Photos from the image-classification dataset "shoes" in the GitHub repository geri-m/aws-rekognition-custom-labels. Its 2 classes are: canvas shoes, chunky sneakers.

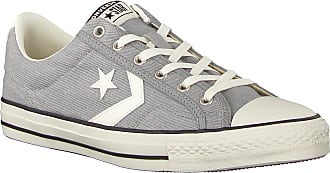
Label: canvas shoes

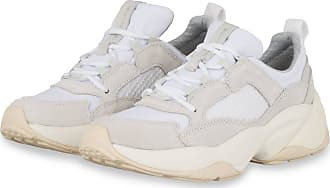
Label: chunky sneakers

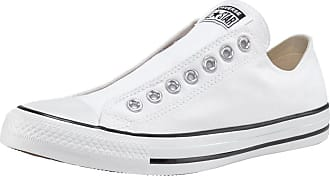
Label: canvas shoes

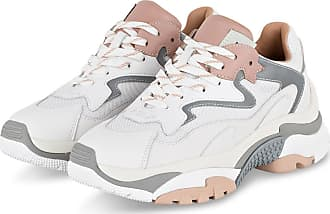
Label: chunky sneakers

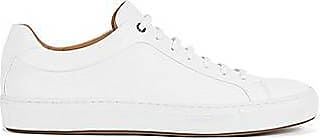
Label: canvas shoes

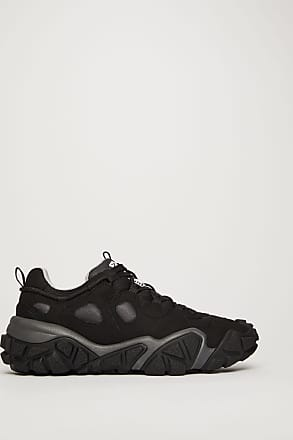
Label: chunky sneakers
